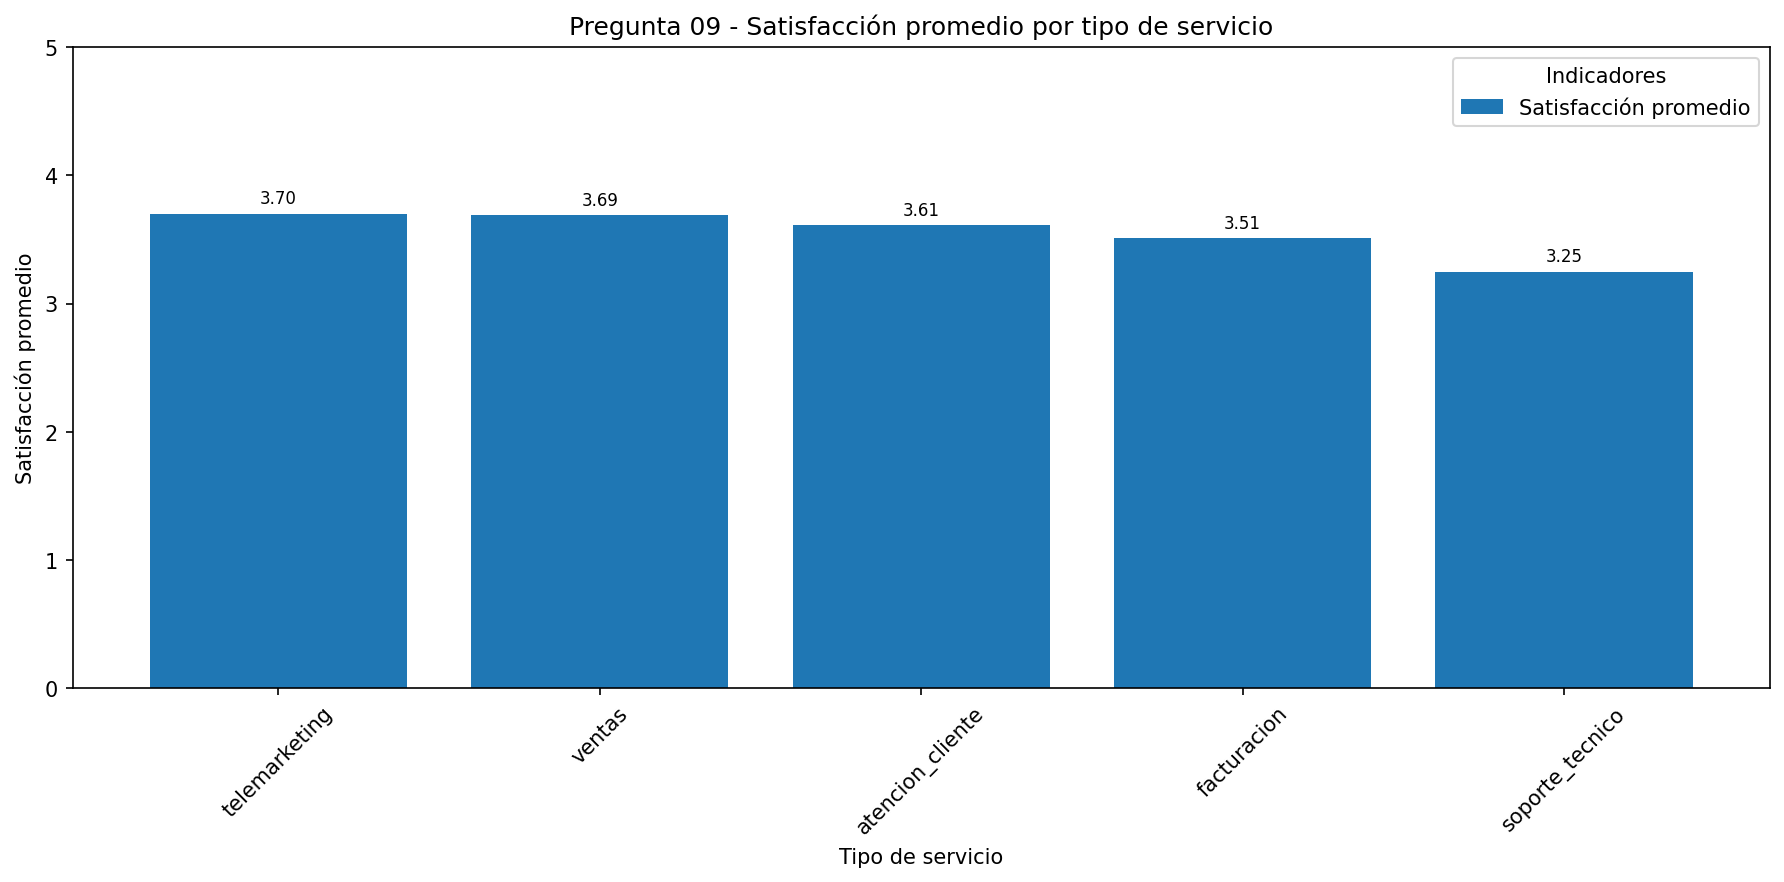

The table this chart was drawn from, first rows:
nombre_servicio, total_encuestas, satisfaccion_promedio, porcentaje_satisfechos
telemarketing, 13591, 3.7, 60.89
ventas, 20354, 3.69, 59.93
atencion_cliente, 37413, 3.61, 56.23
facturacion, 39840, 3.51, 52.26
soporte_tecnico, 33158, 3.25, 40.48
